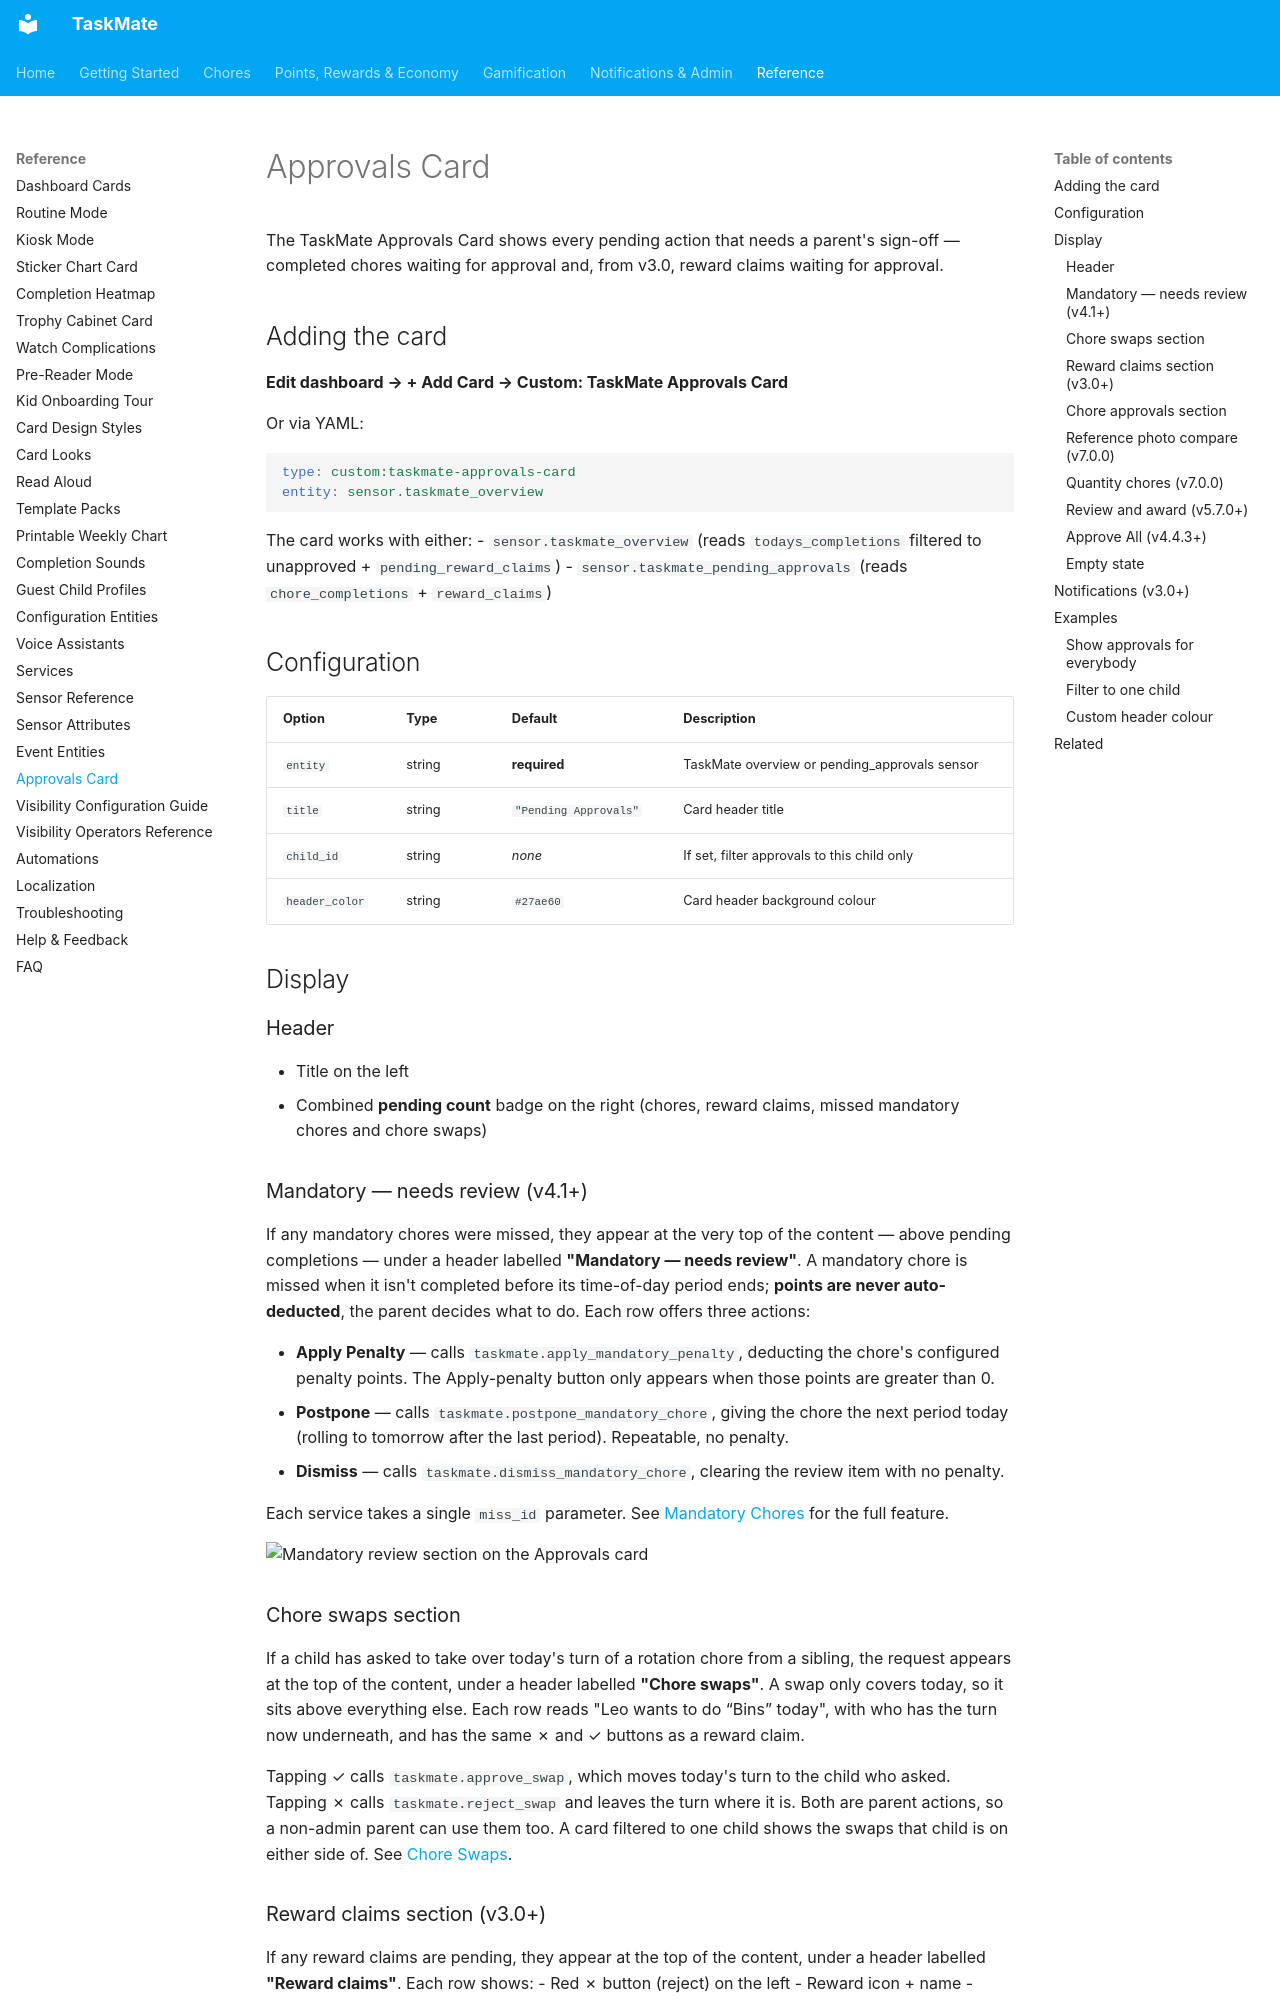

repository: tempus2016/taskmate · page: Approvals-Card/index.html · generator: mkdocs

# Approvals Card

The TaskMate Approvals Card shows every pending action that needs a parent's sign-off — completed chores waiting for approval and, from v3.0, reward claims waiting for approval.

## Adding the card

**Edit dashboard → + Add Card → Custom: TaskMate Approvals Card**

Or via YAML:

```yaml
type: custom:taskmate-approvals-card
entity: sensor.taskmate_overview
```

The card works with either:
- `sensor.taskmate_overview` (reads `todays_completions` filtered to unapproved + `pending_reward_claims`)
- `sensor.taskmate_pending_approvals` (reads `chore_completions` + `reward_claims`)

## Configuration

| Option | Type | Default | Description |
| --- | --- | --- | --- |
| `entity` | string | **required** | TaskMate overview or pending_approvals sensor |
| `title` | string | `"Pending Approvals"` | Card header title |
| `child_id` | string | _none_ | If set, filter approvals to this child only |
| `header_color` | string | `#27ae60` | Card header background colour |

## Display

### Header
- Title on the left
- Combined **pending count** badge on the right (chores, reward claims, missed mandatory chores and chore swaps)

### Mandatory — needs review (v4.1+)
If any mandatory chores were missed, they appear at the very top of the content — above pending completions — under a header labelled **"Mandatory — needs review"**. A mandatory chore is missed when it isn't completed before its time-of-day period ends; **points are never auto-deducted**, the parent decides what to do. Each row offers three actions:

- **Apply Penalty** — calls `taskmate.apply_mandatory_penalty`, deducting the chore's configured penalty points. The Apply-penalty button only appears when those points are greater than 0.
- **Postpone** — calls `taskmate.postpone_mandatory_chore`, giving the chore the next period today (rolling to tomorrow after the last period). Repeatable, no penalty.
- **Dismiss** — calls `taskmate.dismiss_mandatory_chore`, clearing the review item with no penalty.

Each service takes a single `miss_id` parameter. See [Mandatory Chores](Mandatory-Chores.md) for the full feature.

![Mandatory review section on the Approvals card](images/approvals-mandatory.png)

### Chore swaps section
If a child has asked to take over today's turn of a rotation chore from a sibling, the request appears at the top of the content, under a header labelled **"Chore swaps"**. A swap only covers today, so it sits above everything else. Each row reads "Leo wants to do “Bins” today", with who has the turn now underneath, and has the same ✗ and ✓ buttons as a reward claim.

Tapping ✓ calls `taskmate.approve_swap`, which moves today's turn to the child who asked. Tapping ✗ calls `taskmate.reject_swap` and leaves the turn where it is. Both are parent actions, so a non-admin parent can use them too. A card filtered to one child shows the swaps that child is on either side of. See [Chore Swaps](Chore-Swaps.md).

### Reward claims section (v3.0+)
If any reward claims are pending, they appear at the top of the content, under a header labelled **"Reward claims"**. Each row shows:
- Red ✗ button (reject) on the left
- Reward icon + name
- Child name
- Points cost
- Green ✓ button (approve) on the right

Tapping ✓ calls `taskmate.approve_reward`. Tapping ✗ calls `taskmate.reject_reward`.
